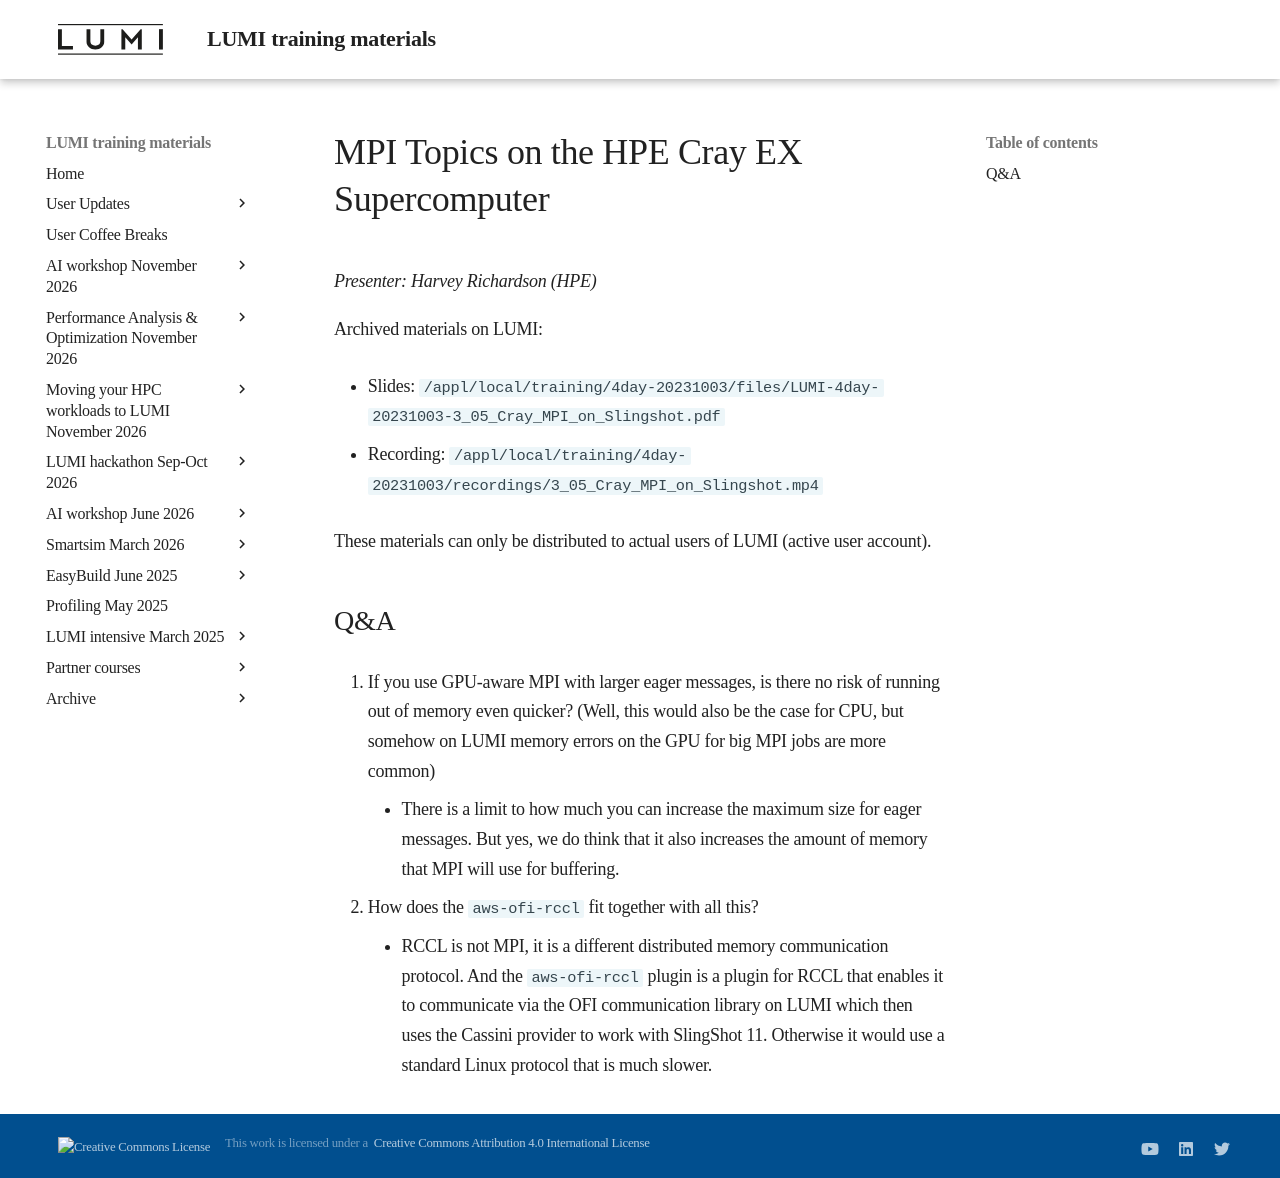

repository: Lumi-supercomputer/LUMI-training-materials · page: 4day-20231003/extra_3_05_Cray_MPI_on_Slingshot/index.html · generator: mkdocs

# MPI Topics on the HPE Cray EX Supercomputer

*Presenter: Harvey Richardson (HPE)*

<!--
Course materials will be provided during and after the course.
-->

<!--
Temporary location of materials (for the lifetime of the training project):

-   Slides: `/project/project_465000644/Slides/HPE/11_cray_mpi_MPMD_medium.pdf`
-->

Archived materials on LUMI:

-   Slides: `/appl/local/training/4day-20231003/files/LUMI-4day-20231003-3_05_Cray_MPI_on_Slingshot.pdf`

-   Recording: `/appl/local/training/4day-20231003/recordings/3_05_Cray_MPI_on_Slingshot.mp4`

These materials can only be distributed to actual users of LUMI (active user account).


## Q&A

5.  If you use GPU-aware MPI with larger eager messages, is there no risk of running out of memory even quicker? (Well, this would also be the case for CPU, but somehow on LUMI memory errors on the GPU for big MPI jobs are more common)

    -   There is a limit to how much you can increase the maximum size for eager messages. But yes, we do think that it also increases the amount of memory that MPI will use for buffering.
 
6. How does the `aws-ofi-rccl` fit together with all this?

    -   RCCL is not MPI, it is a different distributed memory communication protocol. And the `aws-ofi-rccl` plugin is a plugin for RCCL that enables it to communicate via the OFI communication library on LUMI which then uses the Cassini provider to work with SlingShot 11. Otherwise it would use a standard Linux protocol that is much slower.
